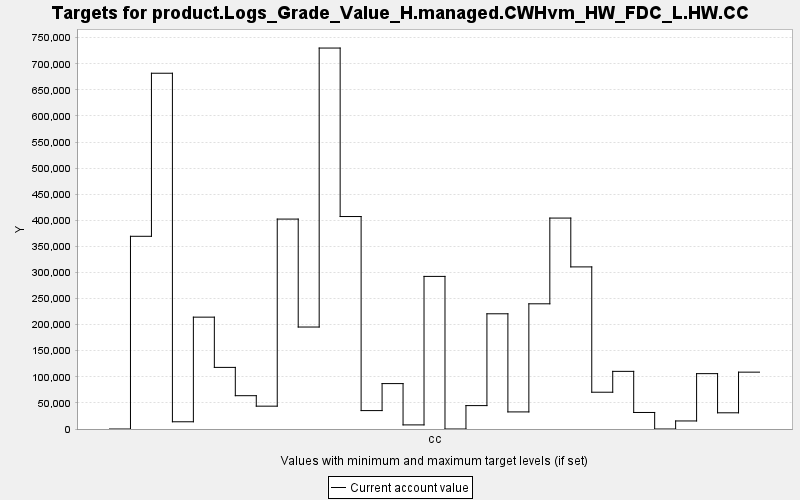

The table this chart was drawn from, first rows:
TARGET, PERIOD, YEAR, PERIODWIDTH, MINIMUM, MAXIMUM, MINWEIGHT, MAXWEIGHT, CURRENT, SUMMARY
product.Logs_Grade_Value_H.managed.CWHvm…, 0, 0, 10.0, 0.0, 10000, 1.0, 1.0, 0.0, 0.0
product.Logs_Grade_Value_H.managed.CWHvm…, 1, 10, 10.0, 0.0, 10000, 1.0, 1.0, 369335, 0.0
product.Logs_Grade_Value_H.managed.CWHvm…, 2, 20, 10.0, 0.0, 10000, 1.0, 1.0, 681836, 0.0
product.Logs_Grade_Value_H.managed.CWHvm…, 3, 30, 10.0, 0.0, 10000, 1.0, 1.0, 13853, 0.0
product.Logs_Grade_Value_H.managed.CWHvm…, 4, 40, 10.0, 0.0, 10000, 1.0, 1.0, 214374, 0.0
product.Logs_Grade_Value_H.managed.CWHvm…, 5, 50, 10.0, 0.0, 10000, 1.0, 1.0, 118069, 0.0
product.Logs_Grade_Value_H.managed.CWHvm…, 6, 60, 10.0, 0.0, 10000, 1.0, 1.0, 63841, 0.0
product.Logs_Grade_Value_H.managed.CWHvm…, 7, 70, 10.0, 0.0, 10000, 1.0, 1.0, 43770, 0.0
product.Logs_Grade_Value_H.managed.CWHvm…, 8, 80, 10.0, 0.0, 10000, 1.0, 1.0, 402318, 0.0
product.Logs_Grade_Value_H.managed.CWHvm…, 9, 90, 10.0, 0.0, 10000, 1.0, 1.0, 195432, 0.0
product.Logs_Grade_Value_H.managed.CWHvm…, 10, 100, 10.0, 0.0, 10000, 1.0, 1.0, 730110, 0.0
product.Logs_Grade_Value_H.managed.CWHvm…, 11, 110, 10.0, 0.0, 10000, 1.0, 1.0, 407203, 0.0
product.Logs_Grade_Value_H.managed.CWHvm…, 12, 120, 10.0, 0.0, 10000, 1.0, 1.0, 35279, 0.0
product.Logs_Grade_Value_H.managed.CWHvm…, 13, 130, 10.0, 0.0, 10000, 1.0, 1.0, 87030, 0.0
product.Logs_Grade_Value_H.managed.CWHvm…, 14, 140, 10.0, 0.0, 10000, 1.0, 1.0, 7862, 0.0
product.Logs_Grade_Value_H.managed.CWHvm…, 15, 150, 10.0, 0.0, 10000, 1.0, 1.0, 292461, 0.0
product.Logs_Grade_Value_H.managed.CWHvm…, 16, 160, 10.0, 0.0, 10000, 1.0, 1.0, 0.0, 0.0
product.Logs_Grade_Value_H.managed.CWHvm…, 17, 170, 10.0, 0.0, 10000, 1.0, 1.0, 44851, 0.0
product.Logs_Grade_Value_H.managed.CWHvm…, 18, 180, 10.0, 0.0, 10000, 1.0, 1.0, 220812, 0.0
product.Logs_Grade_Value_H.managed.CWHvm…, 19, 190, 10.0, 0.0, 10000, 1.0, 1.0, 32754, 0.0
product.Logs_Grade_Value_H.managed.CWHvm…, 20, 200, 10.0, 0.0, 10000, 1.0, 1.0, 239944, 0.0
product.Logs_Grade_Value_H.managed.CWHvm…, 21, 210, 10.0, 0.0, 10000, 1.0, 1.0, 404256, 0.0
product.Logs_Grade_Value_H.managed.CWHvm…, 22, 220, 10.0, 0.0, 10000, 1.0, 1.0, 310676, 0.0
product.Logs_Grade_Value_H.managed.CWHvm…, 23, 230, 10.0, 0.0, 10000, 1.0, 1.0, 70495, 0.0
product.Logs_Grade_Value_H.managed.CWHvm…, 24, 240, 10.0, 0.0, 10000, 1.0, 1.0, 110474, 0.0
product.Logs_Grade_Value_H.managed.CWHvm…, 25, 250, 10.0, 0.0, 10000, 1.0, 1.0, 31678, 0.0
product.Logs_Grade_Value_H.managed.CWHvm…, 26, 260, 10.0, 0.0, 10000, 1.0, 1.0, 0.0, 0.0
product.Logs_Grade_Value_H.managed.CWHvm…, 27, 270, 10.0, 0.0, 10000, 1.0, 1.0, 15429, 0.0
product.Logs_Grade_Value_H.managed.CWHvm…, 28, 280, 10.0, 0.0, 10000, 1.0, 1.0, 106099, 0.0
product.Logs_Grade_Value_H.managed.CWHvm…, 29, 290, 10.0, 0.0, 10000, 1.0, 1.0, 31051, 0.0
product.Logs_Grade_Value_H.managed.CWHvm…, 30, 300, 10.0, 0.0, 10000, 1.0, 1.0, 108965, 0.0
